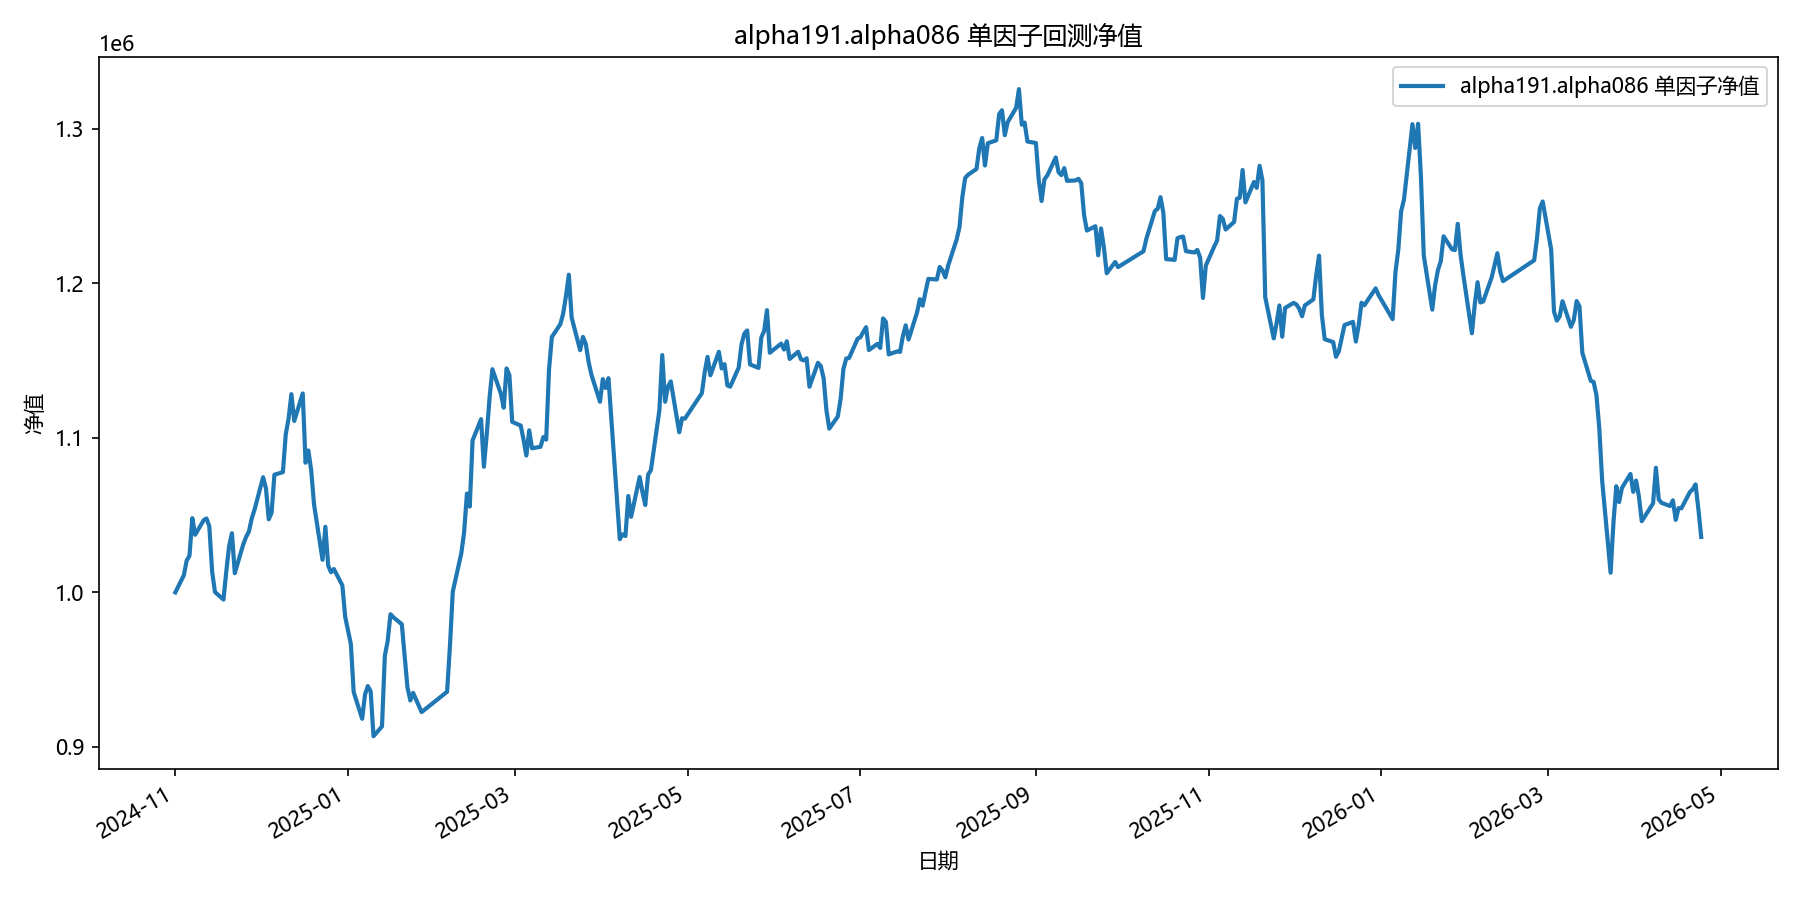

Source data for this figure (header and first rows):
date, equity
2024-11-01, 1000000
2024-11-04, 1011041
2024-11-05, 1020476
2024-11-06, 1023775
2024-11-07, 1048024
2024-11-08, 1037262
2024-11-11, 1046655
2024-11-12, 1047809
2024-11-13, 1042789
2024-11-14, 1013397
2024-11-15, 1000210
2024-11-18, 995359
2024-11-19, 1013473
2024-11-20, 1029988
2024-11-21, 1038246
2024-11-22, 1012384
2024-11-25, 1031092
2024-11-26, 1035832
2024-11-27, 1039423
2024-11-28, 1047909
2024-11-29, 1053667
2024-12-02, 1074515
2024-12-03, 1067371
2024-12-04, 1047269
2024-12-05, 1051530
2024-12-06, 1076110
2024-12-09, 1077794
2024-12-10, 1102228
2024-12-11, 1112345
2024-12-12, 1128232
2024-12-13, 1110895
2024-12-16, 1128685
2024-12-17, 1083873
2024-12-18, 1091791
2024-12-19, 1078691
2024-12-20, 1056857
2024-12-23, 1021069
2024-12-24, 1042423
2024-12-25, 1017241
2024-12-26, 1013020
2024-12-27, 1015106
2024-12-30, 1004482
2024-12-31, 984180
2025-01-02, 966553
2025-01-03, 935452
2025-01-06, 918235
2025-01-07, 933911
2025-01-08, 939382
2025-01-09, 935928
2025-01-10, 906957
2025-01-13, 913268
2025-01-14, 958845
2025-01-15, 968465
2025-01-16, 985841
2025-01-17, 983923
2025-01-20, 979359
2025-01-21, 958893
2025-01-22, 938464
2025-01-23, 930083
2025-01-24, 934982
... 299 more rows
